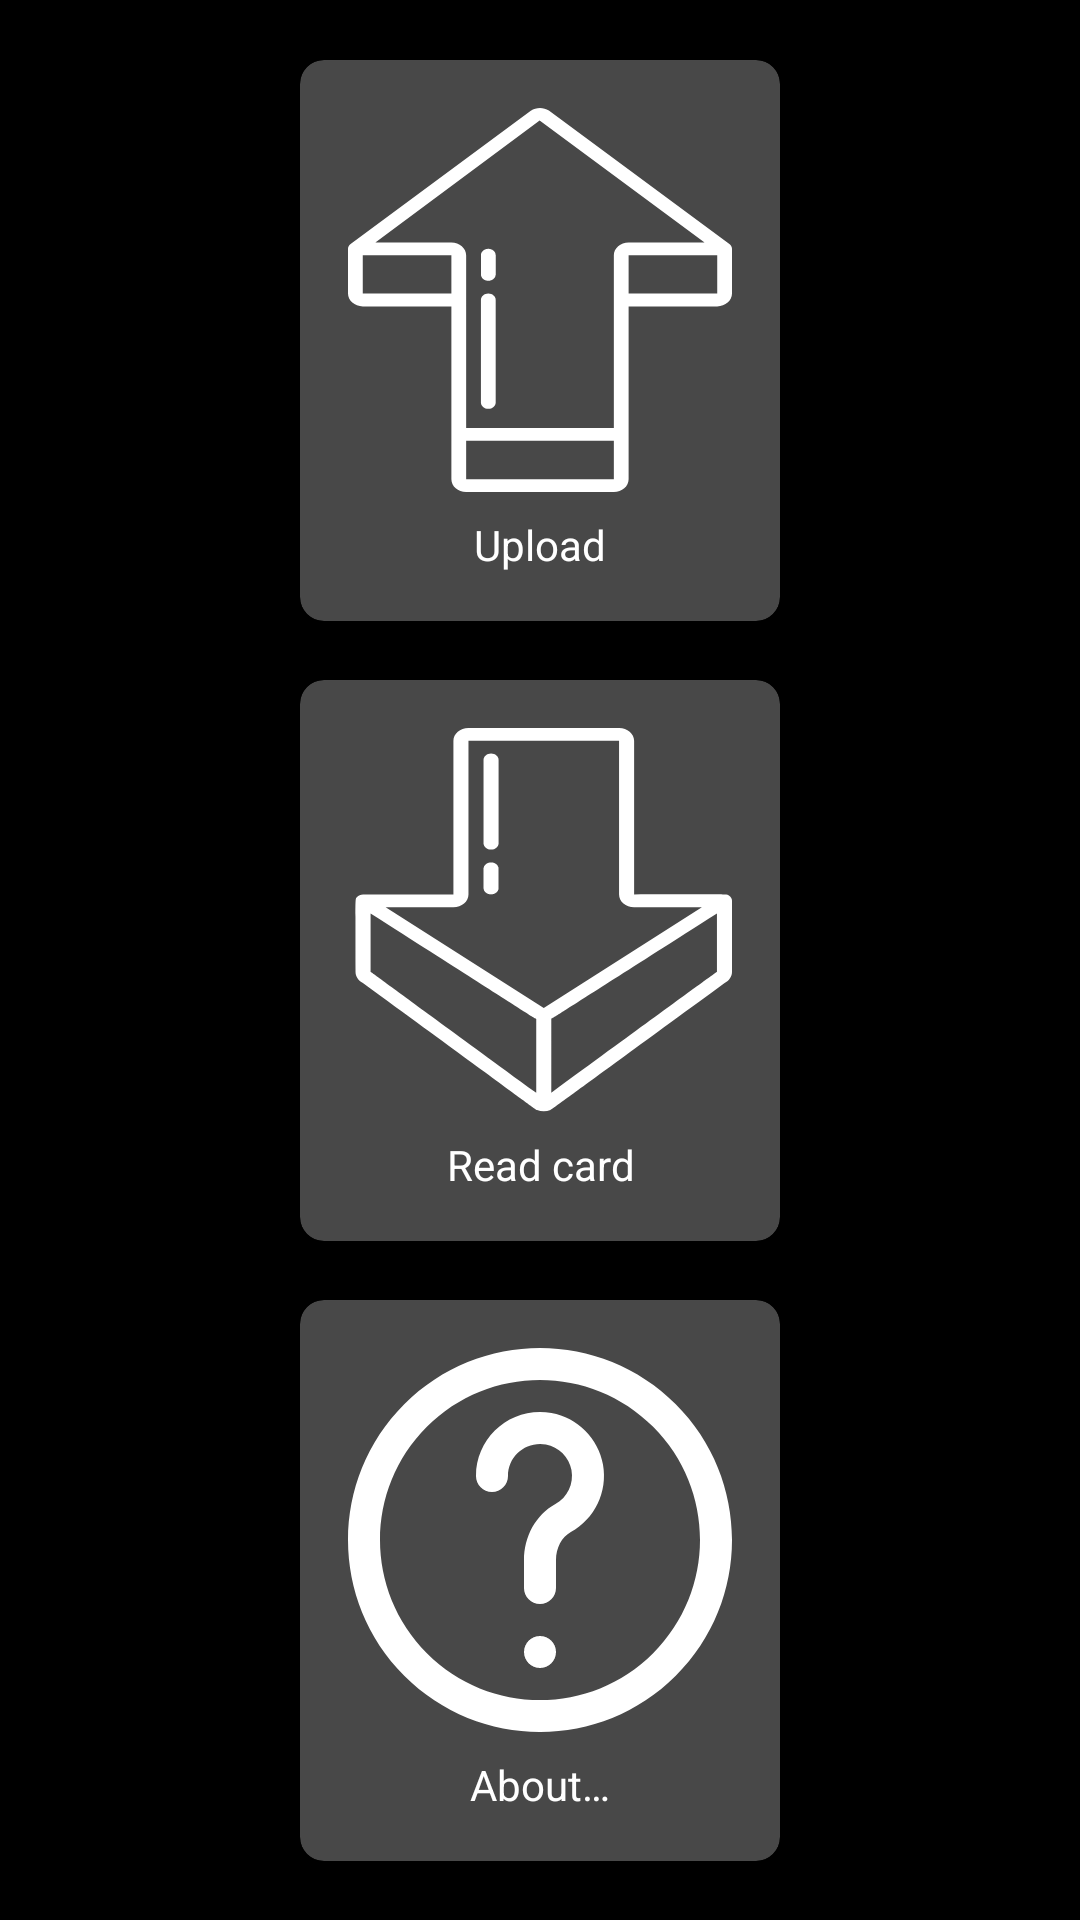

Layout XML and referenced resources for this Android screen:
<!-- AndroidManifest.xml: application theme Theme.AppCompat.NoActionBar -->
<!-- res/layout/activity_main.xml -->
<?xml version="1.0" encoding="utf-8"?>
<androidx.constraintlayout.widget.ConstraintLayout xmlns:android="http://schemas.android.com/apk/res/android"
        xmlns:app="http://schemas.android.com/apk/res-auto"
        xmlns:tools="http://schemas.android.com/tools"
        android:layout_width="match_parent"
        android:layout_height="match_parent"
        android:background="@android:color/black"
        tools:context=".ui.MainActivity">

    <androidx.cardview.widget.CardView
            android:id="@+id/upload_button"
            android:layout_width="wrap_content"
            android:layout_height="wrap_content"
            android:layout_margin="@dimen/default_margin"
            app:cardBackgroundColor="@color/card_background_color"
            app:cardCornerRadius="8dp"
            app:cardElevation="8dp"
            app:contentPadding="8dp"
            app:layout_constraintBottom_toTopOf="@+id/download_button"
            app:layout_constraintEnd_toEndOf="parent"
            app:layout_constraintStart_toStartOf="parent"
            app:layout_constraintTop_toTopOf="parent">

        <LinearLayout
                android:layout_width="wrap_content"
                android:layout_height="wrap_content"
                android:orientation="vertical">

            <TextView
                    android:id="@+id/upload_caption"
                    android:layout_width="match_parent"
                    android:layout_height="wrap_content"
                    android:layout_margin="@dimen/default_margin"
                    android:drawableTop="@drawable/ic_upload_arrow"
                    android:drawablePadding="8dp"
                    android:gravity="center_horizontal|center_vertical"
                    android:text="@string/upload_button_caption"
                    android:textColor="@android:color/white" />
        </LinearLayout>
    </androidx.cardview.widget.CardView>

    <androidx.cardview.widget.CardView
            android:id="@+id/download_button"
            android:layout_width="wrap_content"
            android:layout_height="wrap_content"
            android:layout_margin="@dimen/default_margin"
            app:cardBackgroundColor="@color/card_background_color"
            app:cardCornerRadius="8dp"
            app:cardElevation="8dp"
            app:contentPadding="8dp"
            app:layout_constraintBottom_toBottomOf="parent"
            app:layout_constraintEnd_toEndOf="parent"
            app:layout_constraintStart_toStartOf="parent"
            app:layout_constraintTop_toTopOf="parent">

        <TextView
                android:id="@+id/download_caption"
                android:layout_width="match_parent"
                android:layout_height="wrap_content"
                android:layout_margin="@dimen/default_margin"
                android:drawableTop="@drawable/ic_down_arrow"
                android:drawablePadding="8dp"
                android:gravity="center_horizontal|center_vertical"
                android:text="@string/load_button_caption"
                android:textColor="@android:color/white" />
    </androidx.cardview.widget.CardView>

    <androidx.cardview.widget.CardView
            android:id="@+id/about_button"
            android:layout_width="wrap_content"
            android:layout_height="wrap_content"
            android:layout_margin="@dimen/default_margin"
            app:cardBackgroundColor="@color/card_background_color"
            app:cardCornerRadius="8dp"
            app:cardElevation="8dp"
            app:contentPadding="8dp"
            app:layout_constraintBottom_toBottomOf="parent"
            app:layout_constraintEnd_toEndOf="parent"
            app:layout_constraintStart_toStartOf="parent"
            app:layout_constraintTop_toBottomOf="@+id/download_button">

        <TextView
                android:id="@+id/about_caption"
                android:layout_width="match_parent"
                android:layout_height="wrap_content"
                android:layout_margin="@dimen/default_margin"
                android:drawableTop="@drawable/ic_question"
                android:drawablePadding="8dp"
                android:gravity="center_horizontal|center_vertical"
                android:text="@string/about_button_caption"
                android:textColor="@android:color/white" />
    </androidx.cardview.widget.CardView>
</androidx.constraintlayout.widget.ConstraintLayout>
<!-- resources referenced by this layout -->
<resources>
  <color name="card_background_color">#D3585858</color>
  <dimen name="default_margin">8dp</dimen>
  <!-- drawable ic_down_arrow (drawable) -->
  <vector android:height="128dp" android:viewportHeight="60"
      android:viewportWidth="51" android:width="128dp" xmlns:android="http://schemas.android.com/apk/res/android">
      <path android:fillColor="#FFFFFF" android:pathData="m1.979,39.826c24.51,21.074 22.956,19.76 23.127,19.845 0.5632,0.2795 1.2248,0.2795 1.788,0 0.185,-0.092 -1.17,1.046 23.127,-19.845 0.6087,-0.3588 0.9813,-1.0135 0.979,-1.72v-11.106c-0.0003,-0.3005 -0.1367,-0.5848 -0.371,-0.773 -0.388,-0.319 0.43,-0.227 -12.629,-0.227v-24c0,-1.1046 -0.8954,-2 -2,-2h-20c-1.1046,0 -2,0.8954 -2,2v24h-12c-0.3158,0.0014 -0.6124,0.1519 -0.8,0.406 -0.276,0.376 -0.2,-0.418 -0.2,11.7 -0.0023,0.7065 0.3703,1.3612 0.979,1.72zM49,38.106c-0.178,0.09 1.116,-1 -22,18.876v-11.528c0.431,-0.254 -2.248,1.732 22,-16.454zM14,28c1.1046,0 2,-0.8954 2,-2v-24h20v24c0,1.1046 0.8954,2 2,2h9l-21,15.75 -21,-15.75zM3,29c24.223,18.167 21.569,16.2 22,16.454v11.528c-23.373,-20.096 -21.83,-18.792 -22,-18.876z"/>
      <path android:fillColor="#FFFFFF" android:pathData="m19,4c-0.5523,0 -1,0.4477 -1,1v13c0,0.5523 0.4477,1 1,1s1,-0.4477 1,-1v-13c0,-0.5523 -0.4477,-1 -1,-1z"/>
      <path android:fillColor="#FFFFFF" android:pathData="m19,21c-0.5523,0 -1,0.4477 -1,1v3c0,0.5523 0.4477,1 1,1s1,-0.4477 1,-1v-3c0,-0.5523 -0.4477,-1 -1,-1z"/>
  </vector>
  <!-- drawable ic_upload_arrow (drawable) -->
  <vector android:height="128dp" android:viewportHeight="60"
      android:viewportWidth="52" android:width="128dp" xmlns:android="http://schemas.android.com/apk/res/android">
      <path android:fillColor="#FFFFFF" android:pathData="m2,31h12v27c0,1.1046 0.8954,2 2,2h20c1.1046,0 2,-0.8954 2,-2v-27h12c1.1046,0 2,-0.8954 2,-2v-7c-0.0002,-0.293 -0.1289,-0.5711 -0.352,-0.761l-24.448,-20.839c-0.7318,-0.5389 -1.7333,-0.5234 -2.448,0.038l-24.4,20.8c-0.2234,0.1901 -0.3521,0.4687 -0.352,0.762v7c0,1.1046 0.8954,2 2,2zM2,29v-6h12v6zM36,58h-20v-6h20zM38,29v-6h12v6zM25.951,1.961 L48.286,21h-10.286c-1.1046,0 -2,0.8954 -2,2v27h-20v-27c0,-1.1046 -0.8954,-2 -2,-2h-10.294z"/>
      <path android:fillColor="#FFFFFF" android:pathData="m19,47c0.5523,0 1,-0.4477 1,-1v-16c0,-0.5523 -0.4477,-1 -1,-1s-1,0.4477 -1,1v16c0,0.5523 0.4477,1 1,1z"/>
      <path android:fillColor="#FFFFFF" android:pathData="m19,27c0.5523,0 1,-0.4477 1,-1v-3c0,-0.5523 -0.4477,-1 -1,-1s-1,0.4477 -1,1v3c0,0.5523 0.4477,1 1,1z"/>
  </vector>
  <string name="about_button_caption">About…</string>
  <string name="load_button_caption">Read card</string>
  <string name="upload_button_caption">Upload</string>
</resources>
